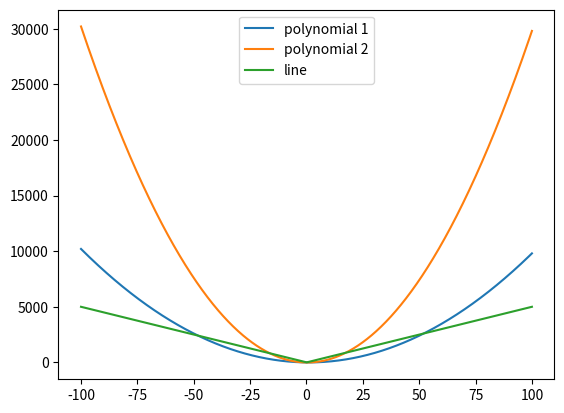

Source code (Python):
# importing package
import matplotlib.pyplot as plt
import numpy as np

def line(x):
    fx = []
    for i in range(len(x)):
        y = 50 * abs(x[i]) + 5
        fx.append(y)
    return fx

def polynomial1(x):
    fx = []
    for i in range(len(x)):
       y = x[i]**2 - 2*x[i] + 5
       fx.append(y)
    return fx

def polynomial2(x):
    fx = []
    for i in range(len(x)):
       y = 3 * x[i]**2 - 2*x[i]
       fx.append(y)
    return fx

x = np.linspace(-100,100,num=1000)
y1 = polynomial1(x)
y2 = polynomial2(x)
y3 = line(x)

a1 = sum(y1)/1000
a2 = sum(y2)/1000
a3 = sum(y3)/1000
plt.plot(x,y1, label = "polynomial 1")
plt.plot(x,y2, label = "polynomial 2")
plt.plot(x,y3, label = "line")

plt.legend()
plt.show()